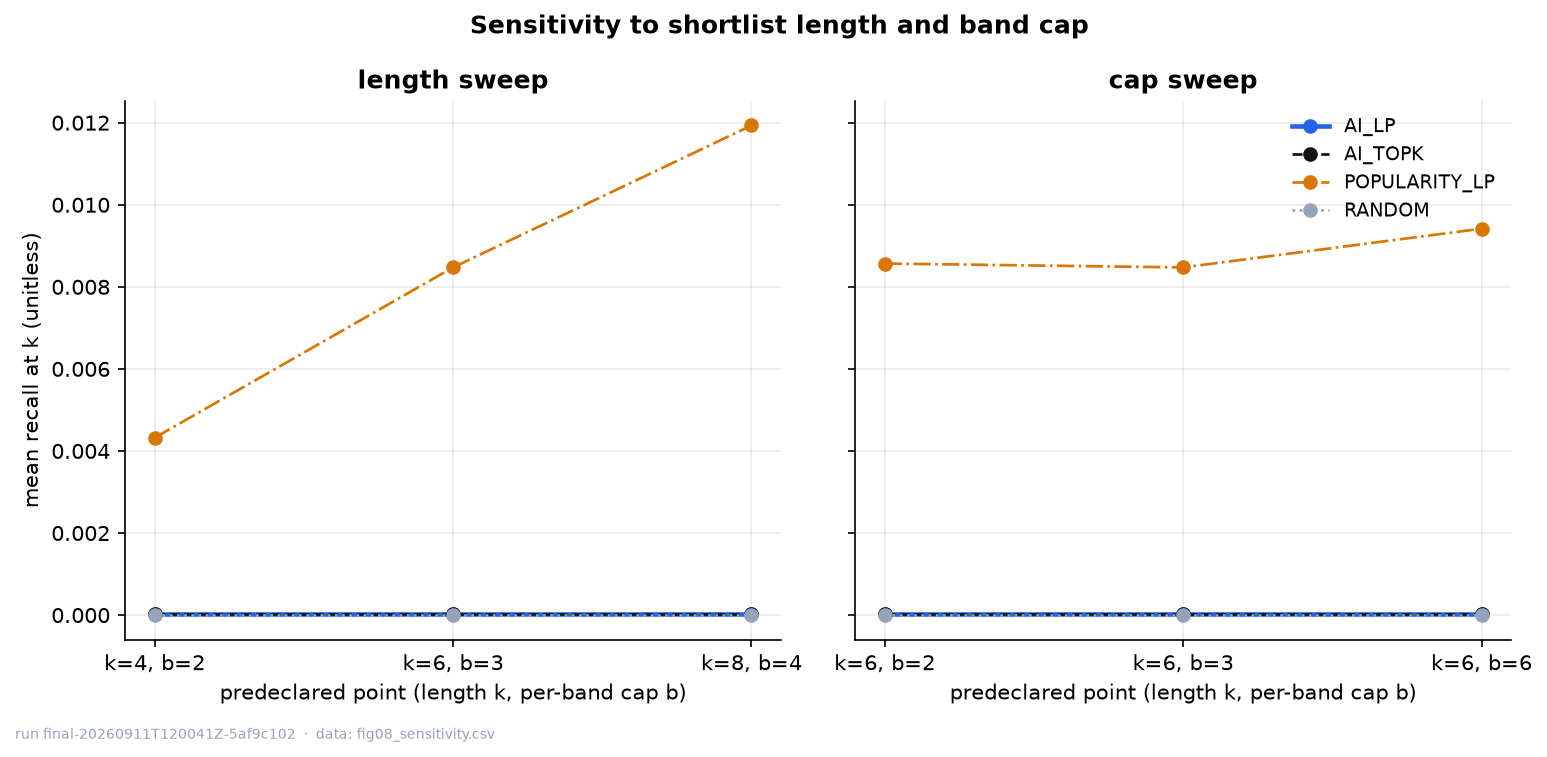

The table this chart was drawn from, first rows:
stage, method, k, cap, n_users_evaluated, n_users_with_positives, mean_recall_at_k, mean_ndcg_at_k, mean_bands_represented, mean_cap_violations, pct_exact_size_ok, pct_feasible, failure_rate_pct, mean_candidates, mean_reduction_ratio, mean_scoring_seconds, mean_solve_seconds, mean_total_seconds, sweep, point
final, AI_LP, 4, 2, 530, 530, 3.2530904359141185e-05, 0.0007366, 2.74, 0.0, 100.0, 100.0, 0.0, 230151, 1, 0.005936, 0.004897, 0.3658, length_sweep, k=4, b=2
final, AI_TOPK, 4, 2, 530, 530, 3.2530904359141185e-05, 0.0007366, 2.44, 0.4585, 100.0, 100.0, 0.0, 230151, 1, 0.005936, 0.1059, 0.1119, length_sweep, k=4, b=2
final, POPULARITY_LP, 4, 2, 530, 530, 0.004322, 0.003175, 2.921, 0.0, 100.0, 100.0, 0.0, 230151, 1, 0.0, 0.005176, 0.3067, length_sweep, k=4, b=2
final, RANDOM, 4, 2, 10600, 10600, 0.0, 0.0, 2.865, 0.0, 100.0, 100.0, 0.0, 230151, 1, 0.0, 0.01162, 0.01198, length_sweep, k=4, b=2
final, AI_LP, 6, 3, 530, 530, 3.2530904359141185e-05, 0.0005709, 3.074, 0.0, 100.0, 100.0, 0.0, 230151, 1, 0.002445, 0.003982, 0.2743, length_sweep, k=6, b=3
final, AI_TOPK, 6, 3, 530, 530, 3.2530904359141185e-05, 0.0005709, 2.857, 0.5132, 100.0, 100.0, 0.0, 230151, 1, 0.002445, 0.07981, 0.08229, length_sweep, k=6, b=3
final, POPULARITY_LP, 6, 3, 530, 530, 0.008473, 0.004918, 2.923, 0.0, 100.0, 100.0, 0.0, 230151, 1, 0.0, 0.004044, 0.229, length_sweep, k=6, b=3
final, RANDOM, 6, 3, 10600, 10600, 0.0, 0.0, 3.336, 0.0, 100.0, 100.0, 0.0, 230151, 1, 0.0, 0.008656, 0.00894, length_sweep, k=6, b=3
final, AI_LP, 8, 4, 530, 530, 3.2530904359141185e-05, 0.0004773, 3.27, 0.0, 100.0, 100.0, 0.0, 230151, 1, 0.003942, 0.007379, 0.5352, length_sweep, k=8, b=4
final, AI_TOPK, 8, 4, 530, 530, 3.2530904359141185e-05, 0.0004773, 3.119, 0.5755, 100.0, 100.0, 0.0, 230151, 1, 0.003942, 0.1615, 0.1655, length_sweep, k=8, b=4
final, POPULARITY_LP, 8, 4, 530, 530, 0.01193, 0.006186, 2.925, 0.0, 100.0, 100.0, 0.0, 230151, 1, 0.0, 0.007522, 0.4368, length_sweep, k=8, b=4
final, RANDOM, 8, 4, 10600, 10600, 0.0, 0.0, 3.606, 0.0, 100.0, 100.0, 0.0, 230151, 1, 0.0, 0.01722, 0.01771, length_sweep, k=8, b=4
final, AI_LP, 6, 2, 530, 530, 3.2530904359141185e-05, 0.0005709, 3.442, 0.0, 100.0, 100.0, 0.0, 230151, 1, 0.003484, 0.004194, 0.304, cap_sweep, k=6, b=2
final, AI_TOPK, 6, 2, 530, 530, 3.2530904359141185e-05, 0.0005709, 2.857, 1.423, 100.0, 100.0, 0.0, 230151, 1, 0.003484, 0.0925, 0.09602, cap_sweep, k=6, b=2
final, POPULARITY_LP, 6, 2, 530, 530, 0.008568, 0.004952, 3.026, 0.0, 100.0, 100.0, 0.0, 230151, 1, 0.0, 0.004503, 0.2481, cap_sweep, k=6, b=2
final, RANDOM, 6, 2, 10600, 10600, 0.0, 0.0, 3.652, 0.0, 100.0, 100.0, 0.0, 230151, 1, 0.0, 0.009812, 0.0101, cap_sweep, k=6, b=2
final, AI_LP, 6, 3, 530, 530, 3.2530904359141185e-05, 0.0005709, 3.074, 0.0, 100.0, 100.0, 0.0, 230151, 1, 0.005782, 0.00706, 0.5151, cap_sweep, k=6, b=3
final, AI_TOPK, 6, 3, 530, 530, 3.2530904359141185e-05, 0.0005709, 2.857, 0.5132, 100.0, 100.0, 0.0, 230151, 1, 0.005782, 0.1542, 0.16, cap_sweep, k=6, b=3
final, POPULARITY_LP, 6, 3, 530, 530, 0.008473, 0.004918, 2.923, 0.0, 100.0, 100.0, 0.0, 230151, 1, 0.0, 0.007954, 0.4193, cap_sweep, k=6, b=3
final, RANDOM, 6, 3, 10600, 10600, 0.0, 0.0, 3.336, 0.0, 100.0, 100.0, 0.0, 230151, 1, 0.0, 0.01652, 0.01699, cap_sweep, k=6, b=3
final, AI_LP, 6, 6, 530, 530, 3.2530904359141185e-05, 0.0005709, 2.857, 0.0, 100.0, 100.0, 0.0, 230151, 1, 0.002412, 0.004719, 0.3215, cap_sweep, k=6, b=6
final, AI_TOPK, 6, 6, 530, 530, 3.2530904359141185e-05, 0.0005709, 2.857, 0.0, 100.0, 100.0, 0.0, 230151, 1, 0.002412, 0.09129, 0.09374, cap_sweep, k=6, b=6
final, POPULARITY_LP, 6, 6, 530, 530, 0.009417, 0.005071, 2.875, 0.0, 100.0, 100.0, 0.0, 230151, 1, 0.0, 0.004777, 0.2705, cap_sweep, k=6, b=6
final, RANDOM, 6, 6, 10600, 10600, 0.0, 0.0, 3.243, 0.0, 100.0, 100.0, 0.0, 230151, 1, 0.0, 0.0102, 0.01054, cap_sweep, k=6, b=6
